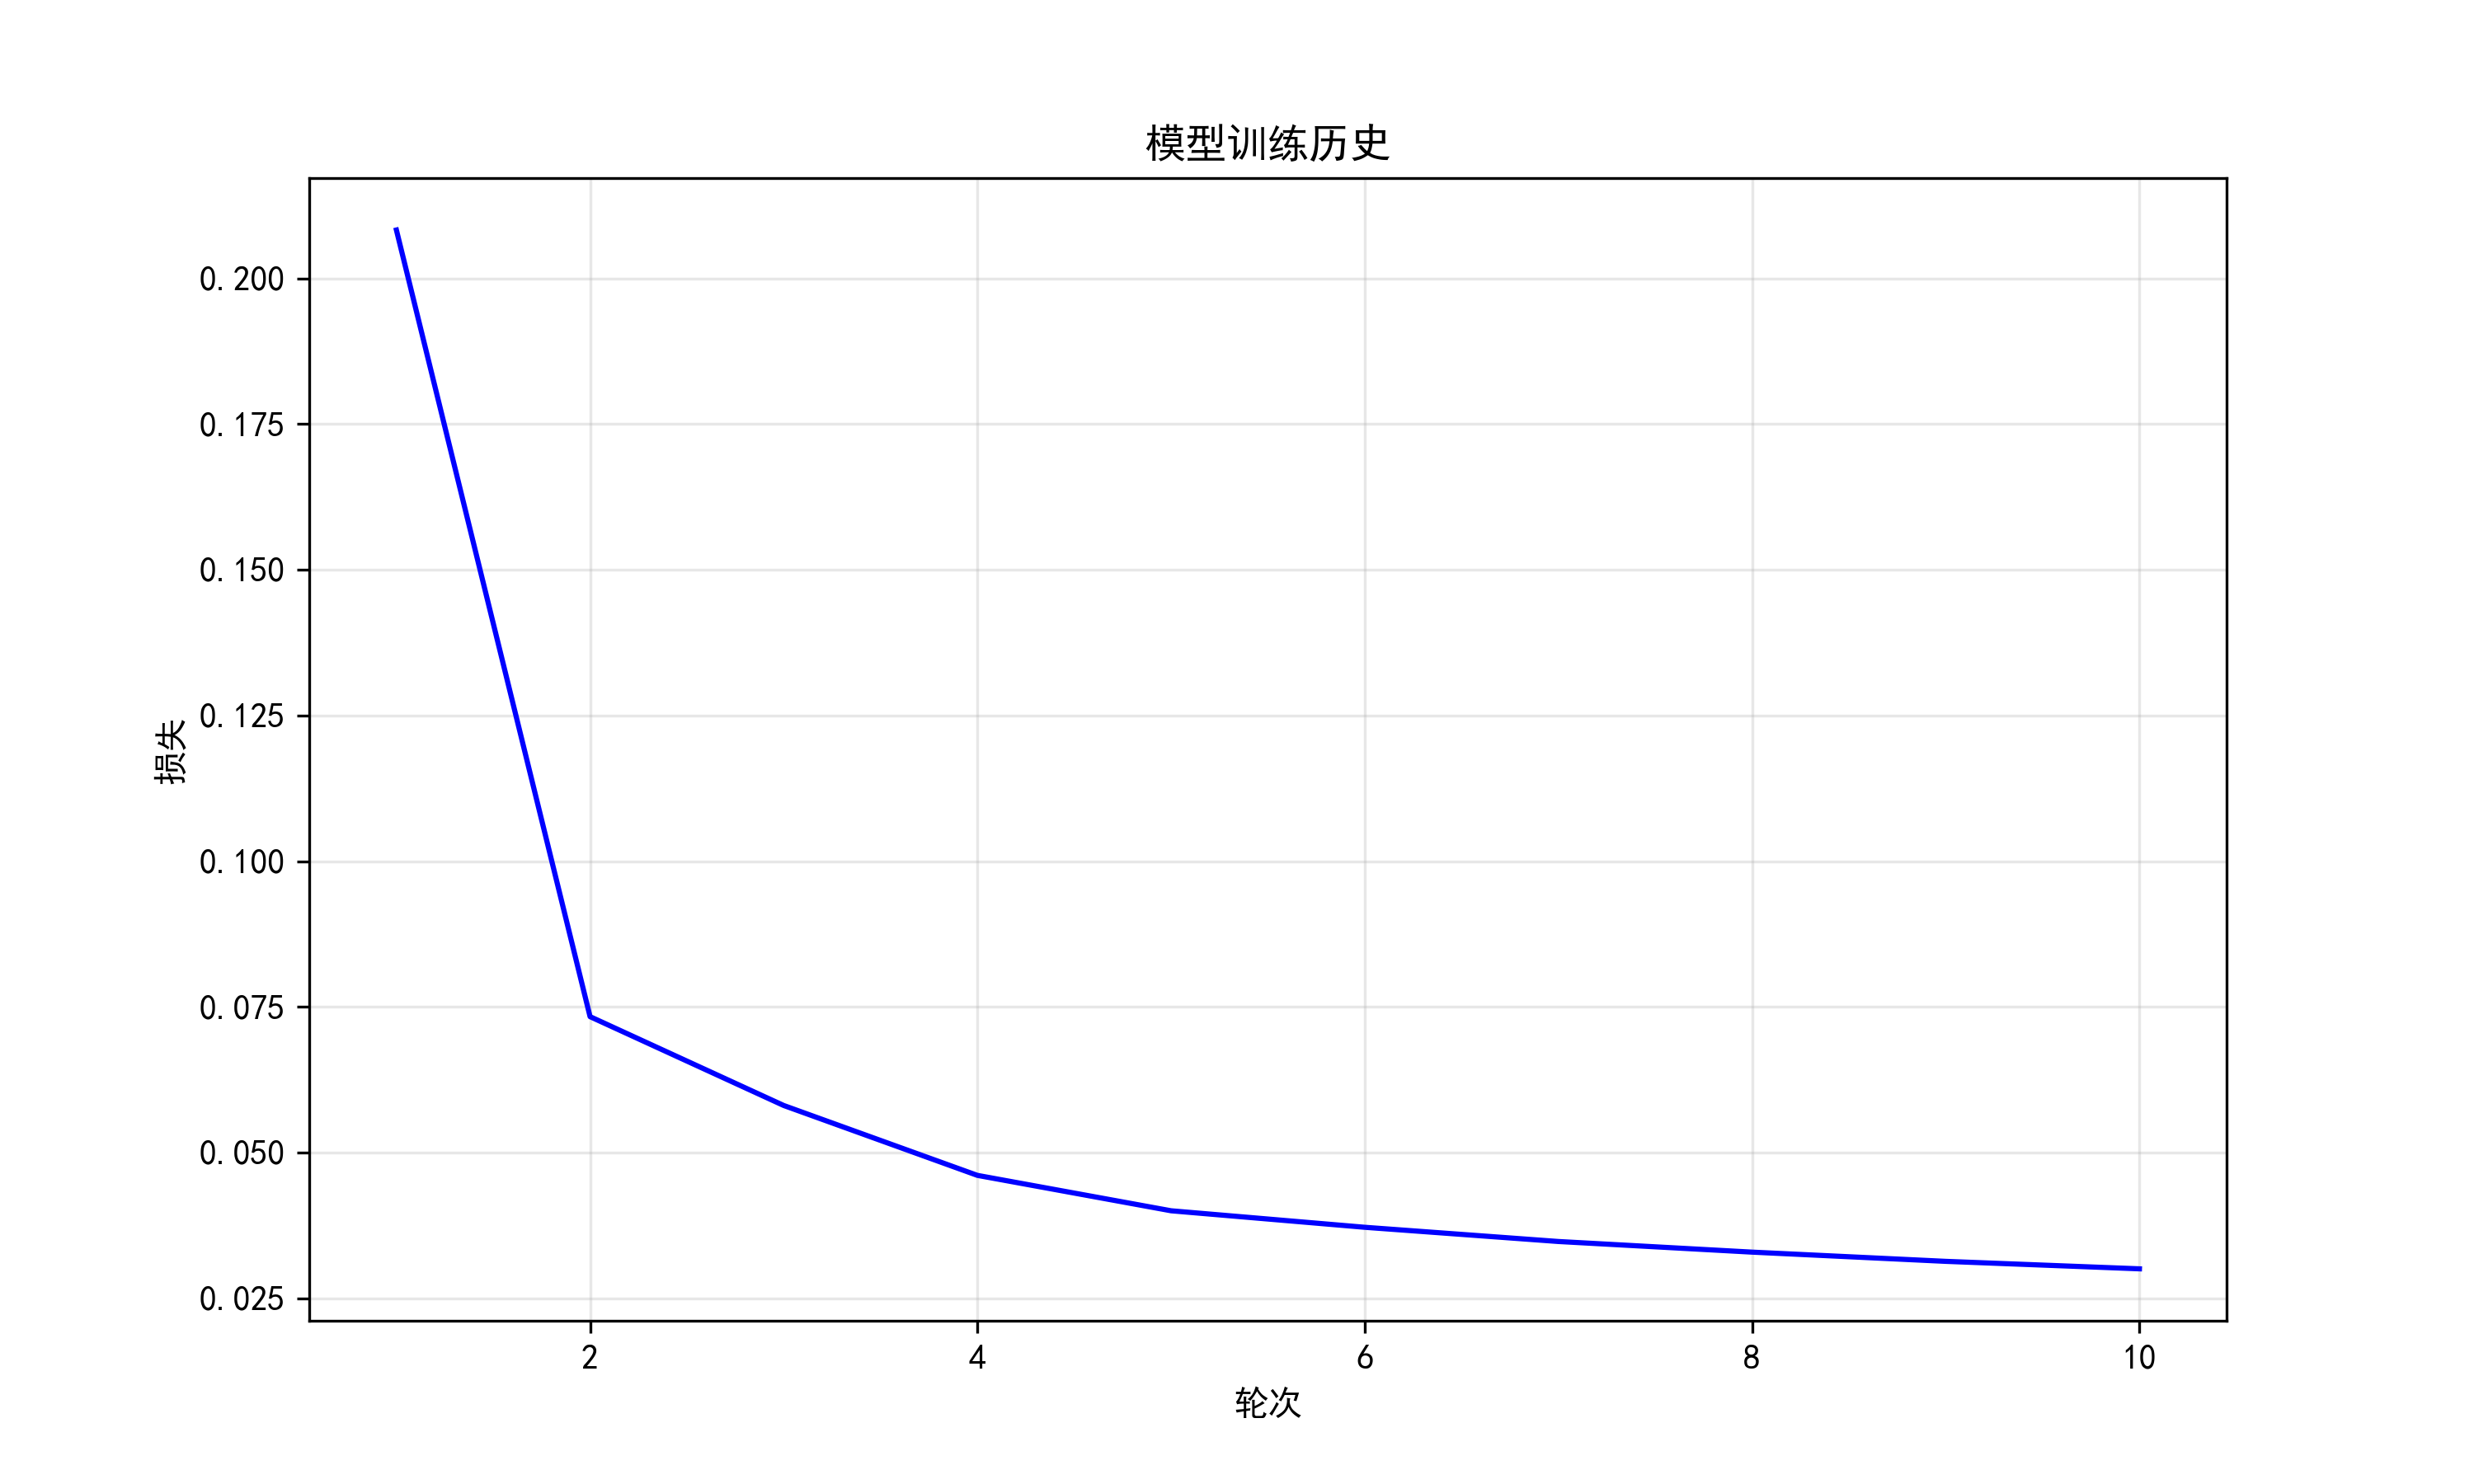

Source data for this figure (header and first rows):
Epoch, TrainLoss
1, 0.2083
2, 0.07333
3, 0.05809
4, 0.0461
5, 0.04003
6, 0.0372
7, 0.03476
8, 0.03294
9, 0.03135
10, 0.03007
